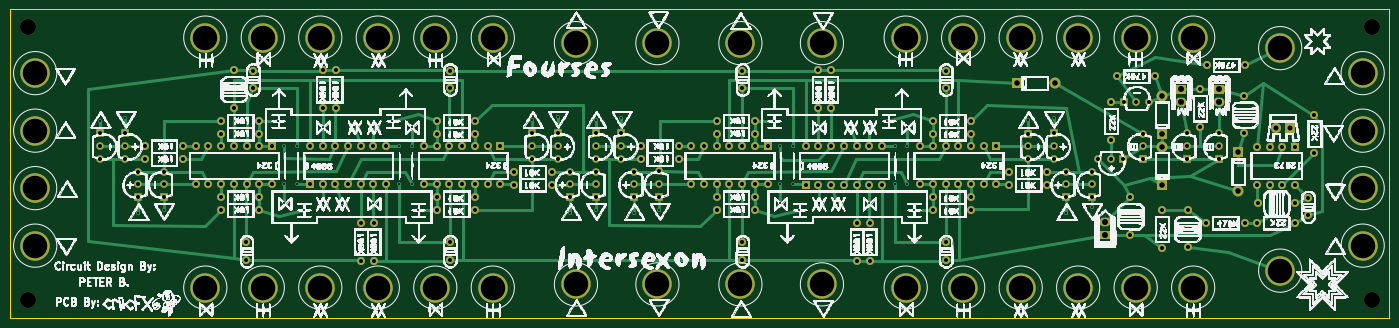
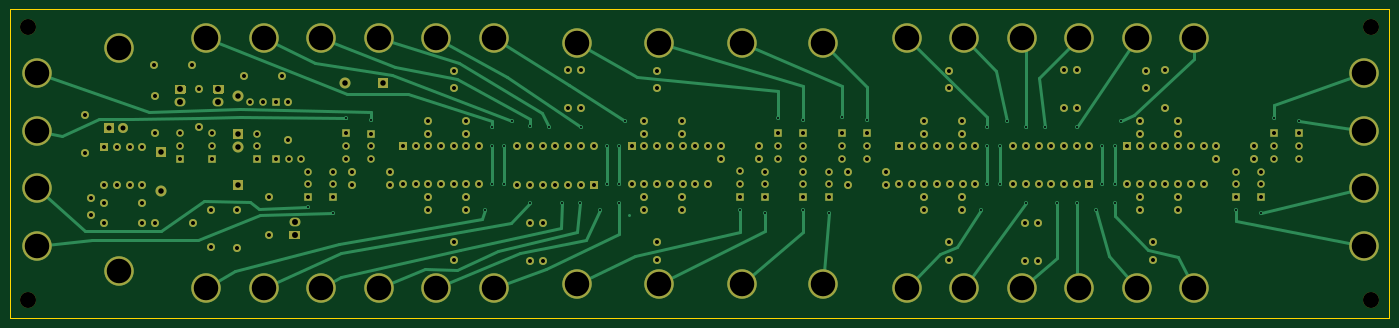
Circuit board: 11 layer files. Board 275.9 x 61.8 mm.
- bottom_copper: FOURSES INTERSEXON-B_Cu.gbr (31221 bytes)
- bottom_mask: FOURSES INTERSEXON-B_Mask.gbr (15633 bytes)
- paste: FOURSES INTERSEXON-B_Paste.gbr (484 bytes)
- bottom_silk: FOURSES INTERSEXON-B_SilkS.gbr (485 bytes)
- outline: FOURSES INTERSEXON-Edge_Cuts.gbr (725 bytes)
- top_copper: FOURSES INTERSEXON-F_Cu.gbr (47065 bytes)
- top_mask: FOURSES INTERSEXON-F_Mask.gbr (15633 bytes)
- paste: FOURSES INTERSEXON-F_Paste.gbr (484 bytes)
- top_silk: FOURSES INTERSEXON-F_SilkS.gbr (1856154 bytes)
- drill: FOURSES INTERSEXON-NPTH.drl (367 bytes)
- drill: FOURSES INTERSEXON-PTH.drl (6747 bytes)

=== bottom_copper: FOURSES INTERSEXON-B_Cu.gbr (31221 bytes, source omitted) ===
=== bottom_mask: FOURSES INTERSEXON-B_Mask.gbr (15633 bytes, source omitted) ===
=== paste: FOURSES INTERSEXON-B_Paste.gbr ===
%TF.GenerationSoftware,KiCad,Pcbnew,(5.1.7)-1*%
%TF.CreationDate,2021-05-19T12:24:51-05:00*%
%TF.ProjectId,FOURSES INTERSEXON,464f5552-5345-4532-9049-4e5445525345,rev?*%
%TF.SameCoordinates,Original*%
%TF.FileFunction,Paste,Bot*%
%TF.FilePolarity,Positive*%
%FSLAX46Y46*%
G04 Gerber Fmt 4.6, Leading zero omitted, Abs format (unit mm)*
G04 Created by KiCad (PCBNEW (5.1.7)-1) date 2021-05-19 12:24:51*
%MOMM*%
%LPD*%
G01*
G04 APERTURE LIST*
G04 APERTURE END LIST*
M02*

=== bottom_silk: FOURSES INTERSEXON-B_SilkS.gbr ===
%TF.GenerationSoftware,KiCad,Pcbnew,(5.1.7)-1*%
%TF.CreationDate,2021-05-19T12:24:51-05:00*%
%TF.ProjectId,FOURSES INTERSEXON,464f5552-5345-4532-9049-4e5445525345,rev?*%
%TF.SameCoordinates,Original*%
%TF.FileFunction,Legend,Bot*%
%TF.FilePolarity,Positive*%
%FSLAX46Y46*%
G04 Gerber Fmt 4.6, Leading zero omitted, Abs format (unit mm)*
G04 Created by KiCad (PCBNEW (5.1.7)-1) date 2021-05-19 12:24:51*
%MOMM*%
%LPD*%
G01*
G04 APERTURE LIST*
G04 APERTURE END LIST*
M02*

=== outline: FOURSES INTERSEXON-Edge_Cuts.gbr ===
%TF.GenerationSoftware,KiCad,Pcbnew,(5.1.7)-1*%
%TF.CreationDate,2021-05-19T12:24:51-05:00*%
%TF.ProjectId,FOURSES INTERSEXON,464f5552-5345-4532-9049-4e5445525345,rev?*%
%TF.SameCoordinates,Original*%
%TF.FileFunction,Profile,NP*%
%FSLAX46Y46*%
G04 Gerber Fmt 4.6, Leading zero omitted, Abs format (unit mm)*
G04 Created by KiCad (PCBNEW (5.1.7)-1) date 2021-05-19 12:24:51*
%MOMM*%
%LPD*%
G01*
G04 APERTURE LIST*
%TA.AperFunction,Profile*%
%ADD10C,0.150000*%
%TD*%
G04 APERTURE END LIST*
D10*
X13080000Y-66310000D02*
X13080000Y-128080000D01*
X288940000Y-66310000D02*
X288940000Y-128080000D01*
X288940000Y-128080000D02*
X13080000Y-128080000D01*
X13080000Y-66310000D02*
X288940000Y-66310000D01*
M02*

=== top_copper: FOURSES INTERSEXON-F_Cu.gbr (47065 bytes, source omitted) ===
=== top_mask: FOURSES INTERSEXON-F_Mask.gbr (15633 bytes, source omitted) ===
=== paste: FOURSES INTERSEXON-F_Paste.gbr ===
%TF.GenerationSoftware,KiCad,Pcbnew,(5.1.7)-1*%
%TF.CreationDate,2021-05-19T12:24:51-05:00*%
%TF.ProjectId,FOURSES INTERSEXON,464f5552-5345-4532-9049-4e5445525345,rev?*%
%TF.SameCoordinates,Original*%
%TF.FileFunction,Paste,Top*%
%TF.FilePolarity,Positive*%
%FSLAX46Y46*%
G04 Gerber Fmt 4.6, Leading zero omitted, Abs format (unit mm)*
G04 Created by KiCad (PCBNEW (5.1.7)-1) date 2021-05-19 12:24:51*
%MOMM*%
%LPD*%
G01*
G04 APERTURE LIST*
G04 APERTURE END LIST*
M02*

=== top_silk: FOURSES INTERSEXON-F_SilkS.gbr (1856154 bytes, source omitted) ===
=== drill: FOURSES INTERSEXON-NPTH.drl ===
M48
; DRILL file {KiCad (5.1.7)-1} date 05/19/21 12:24:53
; FORMAT={-:-/ absolute / inch / decimal}
; #@! TF.CreationDate,2021-05-19T12:24:53-05:00
; #@! TF.GenerationSoftware,Kicad,Pcbnew,(5.1.7)-1
; #@! TF.FileFunction,NonPlated,1,2,NPTH
FMAT,2
INCH
T1C0.1260
%
G90
G05
T1
X0.6551Y-4.9028
X11.2358Y-4.9028
X11.2358Y-2.7504
X0.6551Y-2.7504
T0
M30

=== drill: FOURSES INTERSEXON-PTH.drl (6747 bytes, source omitted) ===
